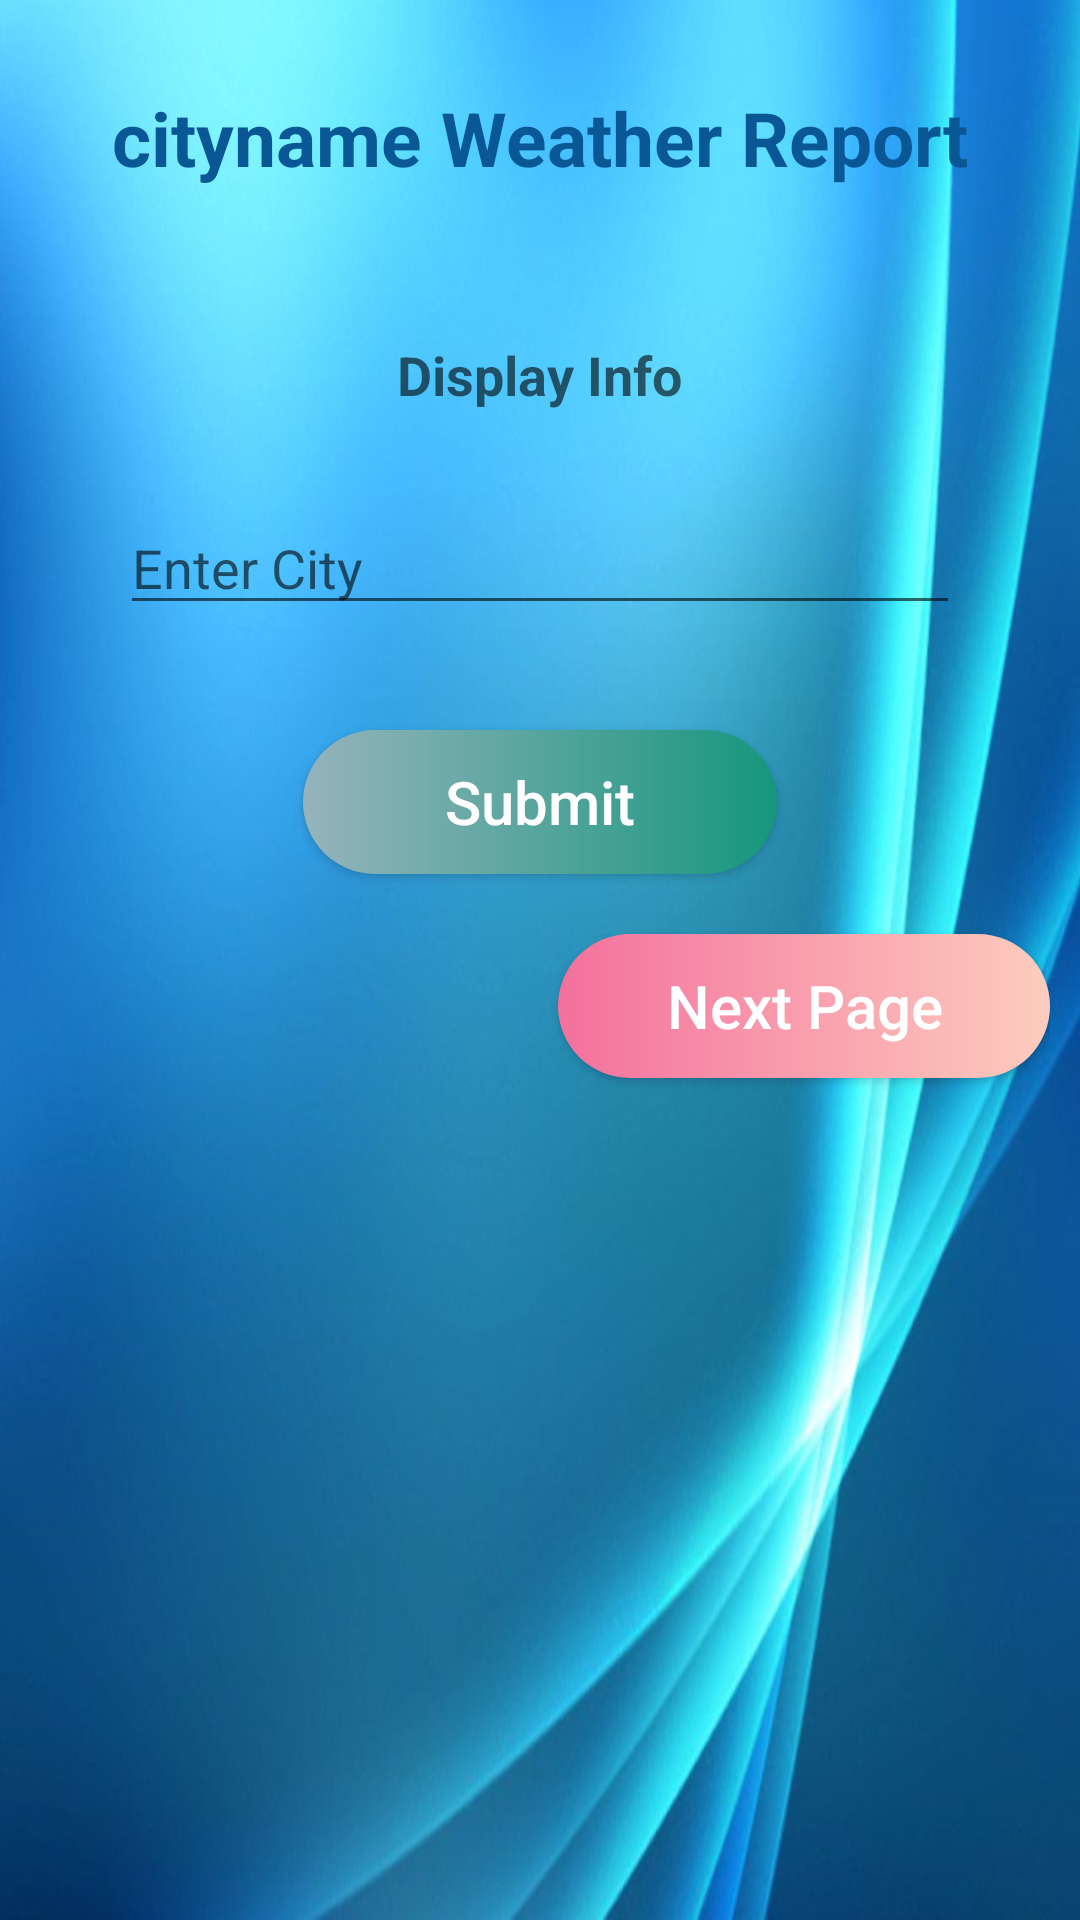

Reconstruct the res/layout file that produces this screen, plus the resources it refers to.
<!-- AndroidManifest.xml: application theme Theme.API_Weather_Data_Country_State_Codes -->
<!-- res/layout/activity_main.xml -->
<?xml version="1.0" encoding="utf-8"?>
<LinearLayout xmlns:android="http://schemas.android.com/apk/res/android"
    xmlns:app="http://schemas.android.com/apk/res-auto"
    xmlns:tools="http://schemas.android.com/tools"
    android:layout_width="match_parent"
    android:layout_height="match_parent"
    android:orientation="vertical"
    android:background="@drawable/img_1"
    tools:context=".MainActivity">


    <LinearLayout
        android:layout_width="match_parent"
        android:layout_height="match_parent"

        android:layout_marginRight="10dp"
        android:layout_marginLeft="10dp"
        android:layout_marginTop="10dp"



        android:orientation="vertical">

        <TextView
            android:layout_width="wrap_content"
            android:layout_height="wrap_content"
            android:text="cityname Weather Report"
            android:textColor="#0A5795"
            android:textStyle="bold"
            android:layout_marginTop="19dp"
            android:textSize="25dp"
            android:layout_gravity="center"/>

        <TextView
            android:id="@+id/text_info"
            android:layout_width="wrap_content"
            android:layout_height="wrap_content"
            android:layout_gravity="center"
            android:layout_marginTop="50dp"
            android:hint="Display Info"
            android:textColor="@color/purple_700"
            android:textSize="18sp"
            android:textStyle="bold" />

        <EditText
            android:id="@+id/cityEdt"
            android:layout_width="match_parent"
            android:layout_height="wrap_content"
            android:layout_margin="30dp"
           android:textColor="@color/black"
            android:hint="Enter City" />

        <androidx.appcompat.widget.AppCompatButton
            android:id="@+id/submit"
            android:layout_width="158dp"
            android:layout_height="wrap_content"
            android:layout_gravity="center"
            android:textColor="@color/white"
            android:textSize="20dp"
            android:layout_marginTop="5dp"
            android:background="@drawable/corners"


            android:text="Submit"
            android:textAllCaps="false" />


        <androidx.appcompat.widget.AppCompatButton
            android:layout_width="164dp"
            android:layout_height="wrap_content"
            android:layout_gravity="end"
            android:layout_marginTop="20dp"
            android:background="@drawable/corners2"
            android:onClick="nextPage"
            android:textColor="@color/white"
            android:textSize="20dp"


            android:text="Next Page"
            android:textAllCaps="false" />




    </LinearLayout>
</LinearLayout>
<!-- resources referenced by this layout -->
<resources>
  <!-- drawable corners (drawable) -->
  <?xml version="1.0" encoding="utf-8"?>
  <shape android:shape="rectangle" xmlns:android="http://schemas.android.com/apk/res/android">
      <gradient android:startColor="#96B3BC" android:endColor="#16977D" android:type="linear"/>
      <corners android:radius="50dp"/>
  
  
  </shape>
  <!-- drawable corners2 (drawable) -->
  <?xml version="1.0" encoding="utf-8"?>
  <shape android:shape="rectangle" xmlns:android="http://schemas.android.com/apk/res/android">
      <gradient android:startColor="#F4709D" android:endColor="#FDCDBE" android:type="linear"/>
      <corners android:radius="50dp"/>
  </shape>
  <!-- drawable img_1: png bitmap (drawable, 800016 bytes) -->
  <style name="Theme.API_Weather_Data_Country_State_Codes" parent="Theme.MaterialComponents.DayNight.NoActionBar">
          
          <item name="colorPrimary">@color/purple_500</item>
          <item name="colorPrimaryVariant">@color/purple_700</item>
          <item name="colorOnPrimary">@color/white</item>
          
          <item name="colorSecondary">@color/teal_200</item>
          <item name="colorSecondaryVariant">@color/teal_700</item>
          <item name="colorOnSecondary">@color/black</item>
          
          <item name="android:statusBarColor" tools:targetApi="l">?attr/colorPrimaryVariant</item>
          
      </style>
  <!-- not gathered from this repository: default colours our renderer supplied (Android Studio template values) -->
  <color name="purple_500">#FF6200EE</color>
  <color name="purple_700">#FF3700B3</color>
  <color name="teal_200">#FF03DAC5</color>
  <color name="teal_700">#FF018786</color>
  <color name="black">#FF000000</color>
  <color name="white">#FFFFFFFF</color>
</resources>
